Photos from the image-classification dataset "dataset" in the GitHub repository CXLDILEI/deviceNet. Its 4 classes are: fire hydrant pump start button, fire telephone, heat fire detector, smoke fire detector.

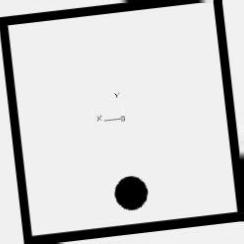
Label: heat fire detector

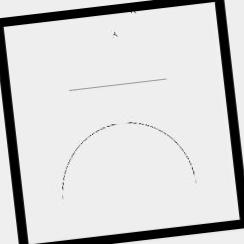
Label: fire hydrant pump start button

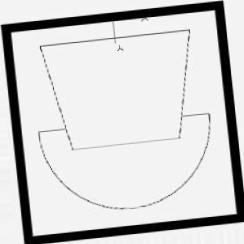
Label: fire telephone

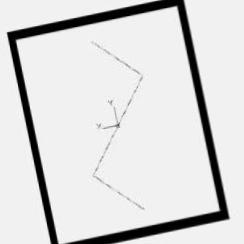
Label: smoke fire detector

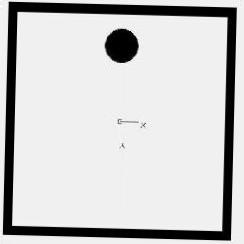
Label: heat fire detector

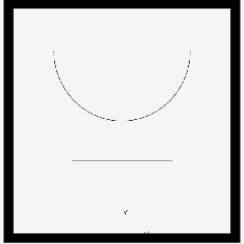
Label: fire hydrant pump start button
